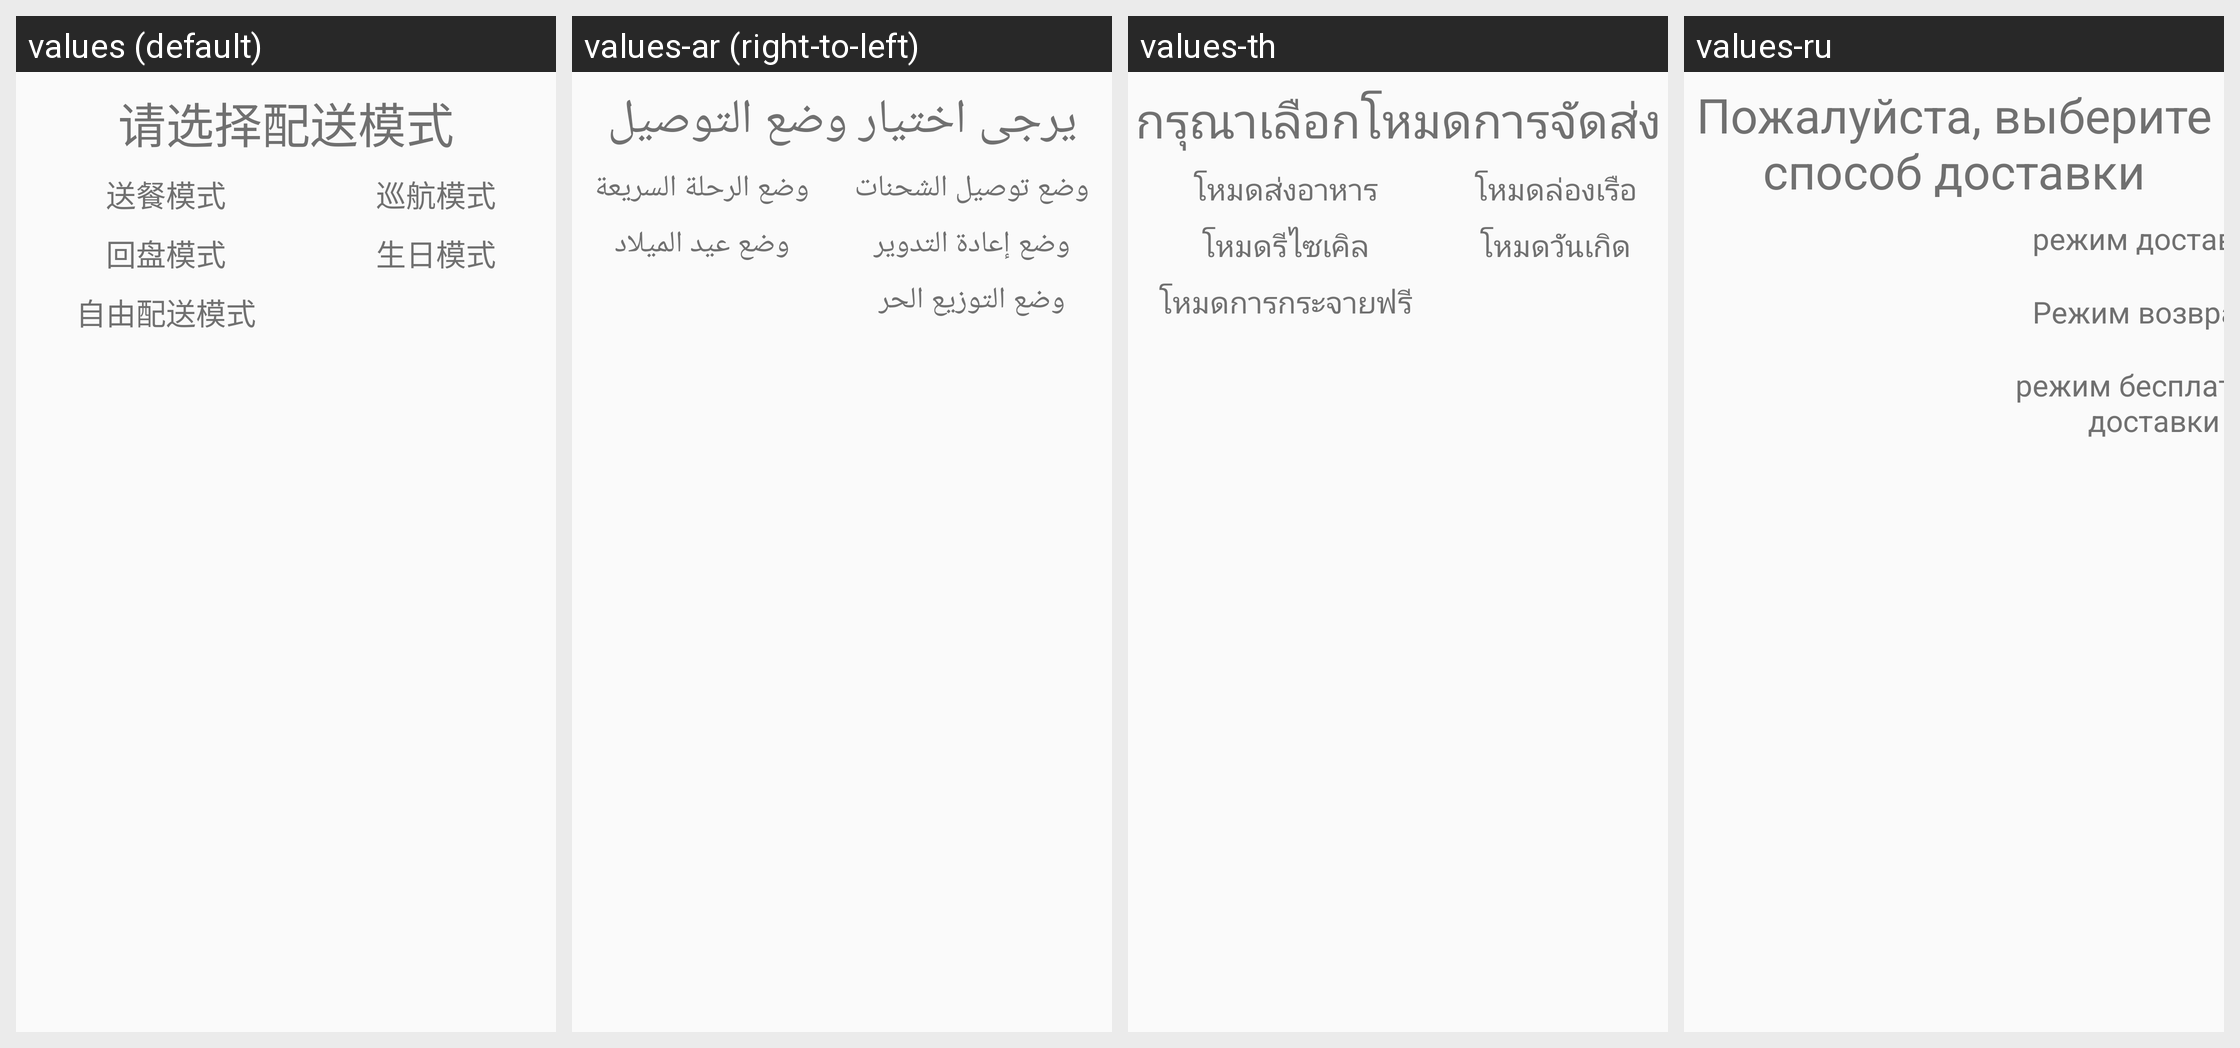

For this localized Android screen grid, give each drawn string resource with its value in every locale shown.
Android screen res/layout/layout_delivery_mode_select_dialog.xml rendered under 4 locales, left to right: values (default), values-ar (right-to-left), values-th, values-ru. Device: Nexus 5 (rendered at 1080×1920; each locale shown at half size, 540×960, under a caption strip naming it); theme Theme.DeligoRobot.
Other locales in the repository, not shown: values-de, values-en, values-es, values-fr, values-hu, values-ja, values-ko, values-nl, values-pl, values-pt, values-sk, values-vi, values-zh-rHK.
Strings drawn on this screen, with the default value and each locale's value (text and hints the layout hard-codes, and strings that could not be matched under every locale, appear in the picture but are not listed):

text_select_delivery_mode
  values: 请选择配送模式
  values-ar: يرجى اختيار وضع التوصيل
  values-th: กรุณาเลือกโหมดการจัดส่ง
  values-ru: Пожалуйста, выберите способ доставки

text_delivery_food_mode
  values: 送餐模式
  values-ar: وضع توصيل الشحنات
  values-th: โหมดส่งอาหาร
  values-ru: режим доставки

text_recycle_mode
  values: 回盘模式
  values-ar: وضع إعادة التدوير
  values-th: โหมดรีไซเคิล
  values-ru: Режим возврата

text_multi_delivery_mode
  values: 自由配送模式
  values-ar: وضع التوزيع الحر
  values-th: โหมดการกระจายฟรี
  values-ru: режим бесплатной
       доставки
